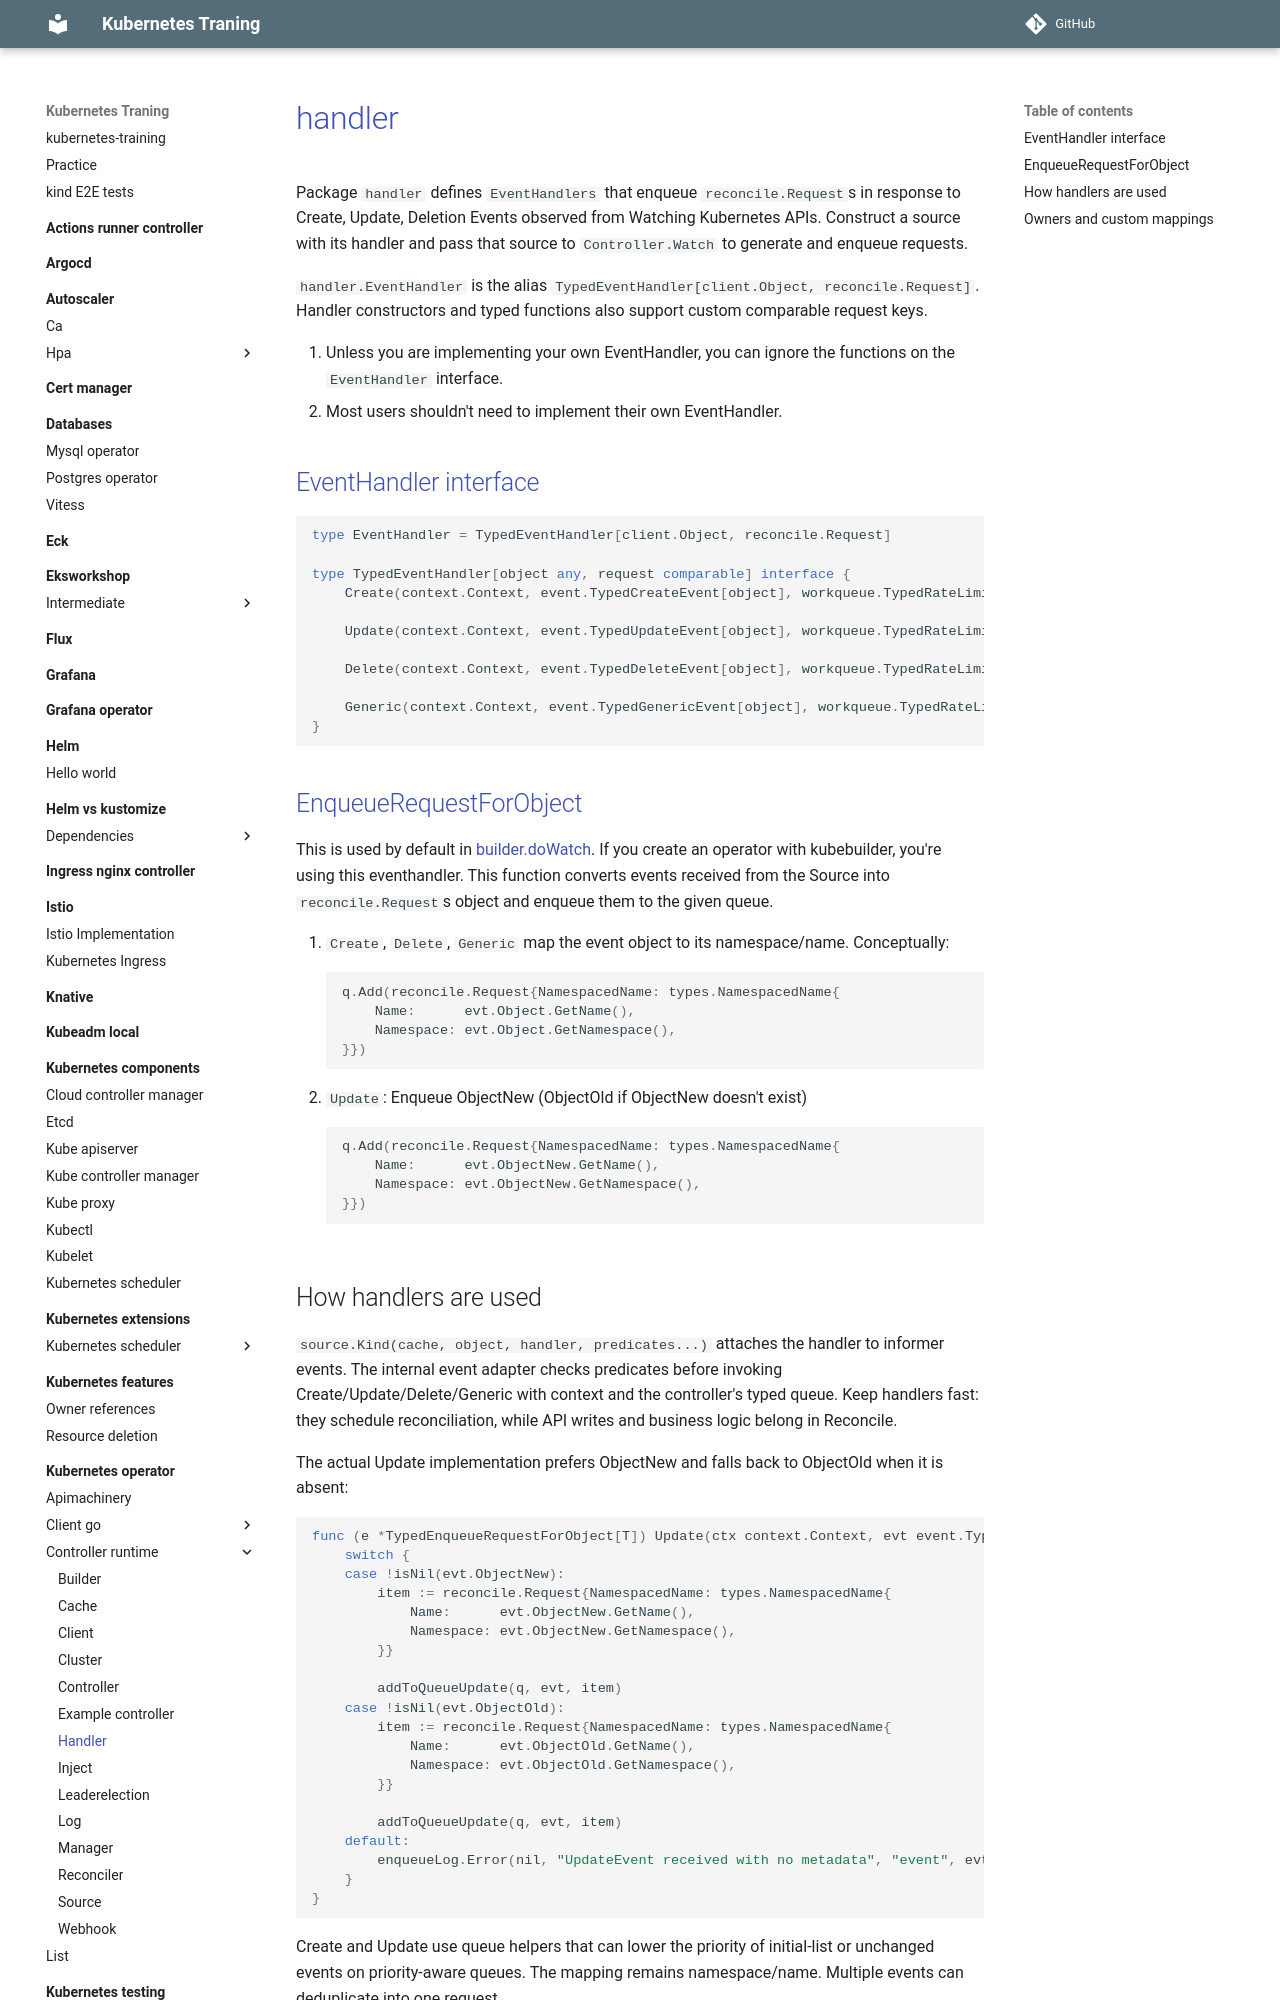

repository: nakamasato/kubernetes-training · page: kubernetes-operator/controller-runtime/handler/index.html · generator: mkdocs

# [handler](https://pkg.go.dev/sigs.k8s.io/controller-runtime@v0.25.1/pkg/handler)

Package `handler` defines `EventHandlers` that enqueue `reconcile.Request`s in response to Create, Update, Deletion Events observed from Watching Kubernetes APIs. Construct a source with its handler and pass that source to `Controller.Watch` to generate and enqueue requests.

`handler.EventHandler` is the alias `TypedEventHandler[client.Object, reconcile.Request]`. Handler constructors and typed functions also support custom comparable request keys.

1. Unless you are implementing your own EventHandler, you can ignore the functions on the `EventHandler` interface.
1. Most users shouldn't need to implement their own EventHandler.

## [EventHandler interface](https://github.com/kubernetes-sigs/controller-runtime/blob/v0.25.1/pkg/handler/eventhandler.go)

```go
type EventHandler = TypedEventHandler[client.Object, reconcile.Request]

type TypedEventHandler[object any, request comparable] interface {
    Create(context.Context, event.TypedCreateEvent[object], workqueue.TypedRateLimitingInterface[request])

    Update(context.Context, event.TypedUpdateEvent[object], workqueue.TypedRateLimitingInterface[request])

    Delete(context.Context, event.TypedDeleteEvent[object], workqueue.TypedRateLimitingInterface[request])

    Generic(context.Context, event.TypedGenericEvent[object], workqueue.TypedRateLimitingInterface[request])
}
```

## [EnqueueRequestForObject](https://github.com/kubernetes-sigs/controller-runtime/blob/v0.25.1/pkg/handler/enqueue.go)

This is used by default in [builder.doWatch](https://github.com/kubernetes-sigs/controller-runtime/blob/v0.25.1/pkg/builder/controller.go). If you create an operator with kubebuilder, you're using this eventhandler.
This function converts events received from the Source into `reconcile.Request`s object and enqueue them to the given queue.

1. `Create`, `Delete`, `Generic` map the event object to its namespace/name. Conceptually:
    ```go
    q.Add(reconcile.Request{NamespacedName: types.NamespacedName{
        Name:      evt.Object.GetName(),
        Namespace: evt.Object.GetNamespace(),
    }})
    ```
1. `Update`: Enqueue ObjectNew (ObjectOld if ObjectNew doesn't exist)
    ```go
    q.Add(reconcile.Request{NamespacedName: types.NamespacedName{
        Name:      evt.ObjectNew.GetName(),
        Namespace: evt.ObjectNew.GetNamespace(),
    }})
    ```
